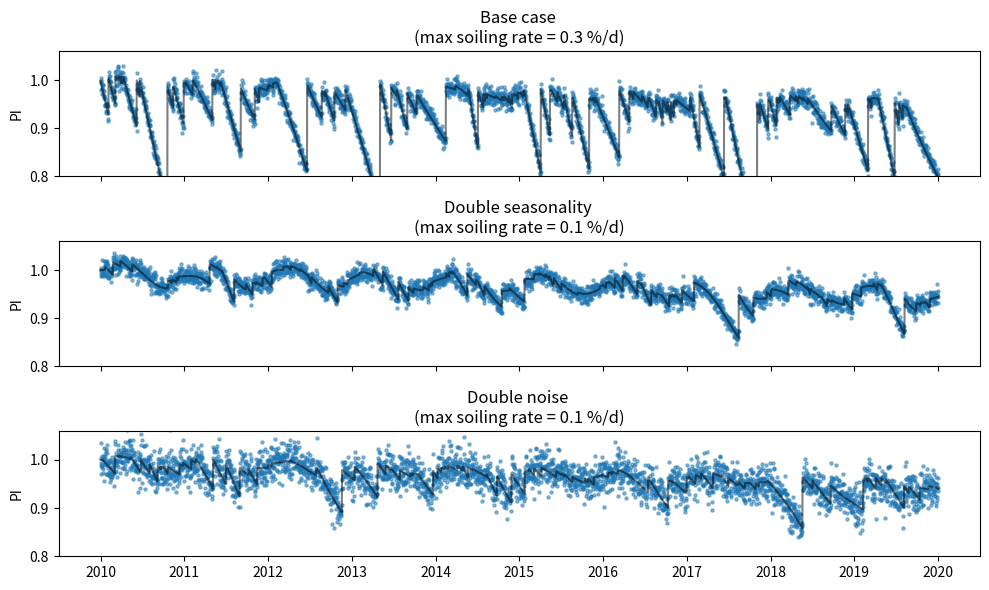
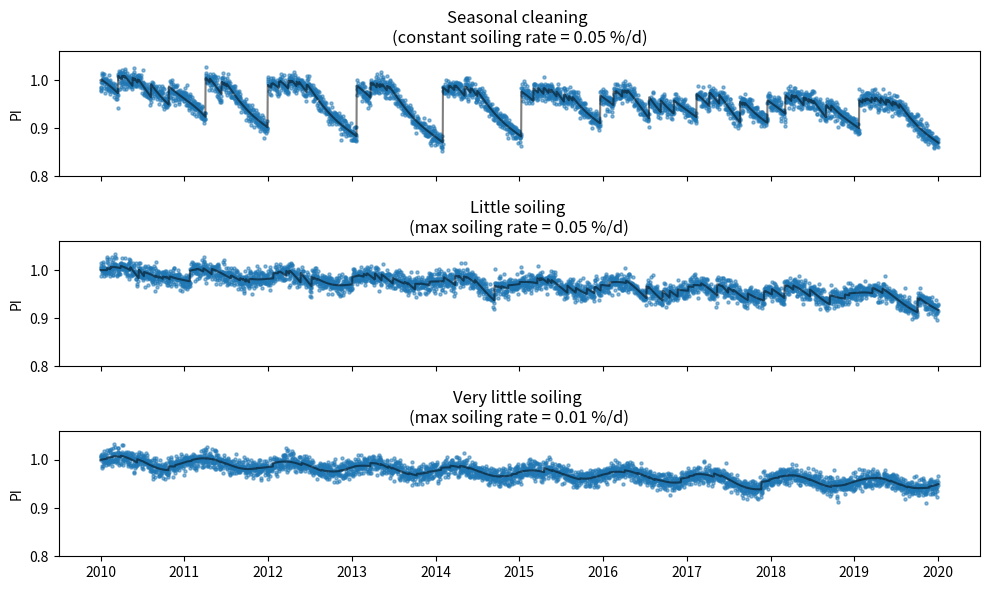

Generate these figures, in order, with matplotlib:
"""
simulate_PV_time_series: Model for generating PV soiling time series described in Deceglie et. al.
    "Numerical Validation of an Algorithm for Combined Soiling and Degradation Analysis of Photovoltaic
    Systems", Proceedings of the 2019 IEEE PVSC.
simulate_PV_time_series_gaussian_soiling: Model for generating PV soiling time series with soiling
[redacted]
generate_my_soiling_signals: A function that generates 6 different time series based on the previous
    two functions. This was used to generate the datasets used in
    A. Skomedal, M. G. Deceglie, 2020, "Combined Estimation of Degradation and Soiling Losses in PV
    Systems"
[redacted]
"""

import pandas as pd
import numpy as np
import matplotlib.pyplot as plt


def simulate_PV_time_series(
    first_date,
    last_date,
    freq="1D",
    degradation_rate=-0.005,
    noise_scale=0.01,
    seasonality_scale=0.01,
    nr_of_cleaning_events=120,
    soiling_rate_low=0.0001,
    soiling_rate_high=0.003,
    smooth_rates=False,
    random_seed=False,
):
    if random_seed:  # Have seed for repeatability
        if not isinstance(random_seed, int):
            np.random.seed(int(random_seed))

    # Initialize time series and data frame
    times = pd.date_range(first_date, last_date, freq=freq)
    df = pd.DataFrame(
        index=times,
        columns=[
            "day",
            "noise",
            "seasonality",
            "degradation",
            "soiling",
            "cleaning_events",
        ],
    )
    n = len(times)

    df["day"] = range(n)
    df["noise"] = np.random.normal(1.0, scale=noise_scale, size=n)
    df["seasonality"] = seasonality_scale * np.sin(df["day"] / 365.25 * 2 * np.pi) + 1
    df["degradation"] = 1 + degradation_rate / 365.25 * df["day"]

    # simulate soiling
    cleaning_events = np.random.choice(
        df["day"], nr_of_cleaning_events, replace="False"
    )
    cleaning_events = np.sort(cleaning_events)

    x = np.full(n, 1)
    intervals = np.split(x, cleaning_events)
    soiling_rate = []
    for interval in intervals:
        rate = np.random.uniform(
            low=soiling_rate_low, high=soiling_rate_high, size=1
        ) * np.ones(len(interval))
        soiling_rate.append(rate)
    df["soiling_rate"] = np.concatenate(soiling_rate)
    if smooth_rates:
        df.soiling_rate = (
            df.soiling_rate.rolling(smooth_rates, center=True).mean().ffill().bfill()
        )
    derate = np.concatenate(
        [np.cumsum(si) for si in np.split(df["soiling_rate"].values, cleaning_events)]
    )
    df["soiling"] = 1 - derate

    # Generate Performance Indexes
    df["PI_no_noise"] = df["seasonality"] * df["degradation"] * df["soiling"]
    df["PI_no_soil"] = df["seasonality"] * df["degradation"] * df["noise"]
    df["PI_no_degrad"] = df["seasonality"] * df["soiling"]
    df["daily_norm"] = df["noise"] * df["PI_no_noise"]

    return df


def simulate_PV_time_series_seasonal_soiling(
    first_date: str,
    last_date: str,
    freq="1D",
    degradation_rate=-0.005,
    noise_scale=0.01,
    seasonality_scale=0.01,
    nr_of_cleaning_events=120,
    soiling_rate_center=0.002,
    soiling_rate_std=0.001,
    soiling_seasonality_scale=0.9,
    random_seed: int | None = None,
    smooth_rates=False,
    seasonal_rates=False,
):
    """As the name implies, this function models soiling rates that vary from day to day according
    to a Gaussian distribution"""
    if random_seed is not None:  # Have seed for repeatability
        np.random.seed(random_seed)

    # Initialize time series and data frame
    times = pd.date_range(first_date, last_date, freq=freq)
    df = pd.DataFrame(index=times)
    n = len(times)

    df["day"] = range(n)
    df["noise"] = np.random.normal(1.0, scale=noise_scale, size=n)
    df["seasonality"] = seasonality_scale * np.sin(df["day"] / 365.25 * 2 * np.pi) + 1
    df["degradation"] = 1 + degradation_rate / 365.25 * df["day"]

    soiling_seasonality = (
        soiling_rate_center
        * soiling_seasonality_scale
        * np.sin(df["day"] / 365.25 * 2 * np.pi + np.random.uniform(10, size=1) * np.pi)
    )
    cleaning_probability = (
        2 - soiling_seasonality_scale
    ) * soiling_seasonality.max() + soiling_seasonality
    cleaning_probability /= cleaning_probability.sum()

    # simulate soiling
    cleaning_events = np.random.choice(
        df["day"].values,
        nr_of_cleaning_events,
        replace=False,
        p=cleaning_probability.values,
    )
    cleaning_events = np.sort(cleaning_events)
    df["cleaning_events"] = [
        True if day in cleaning_events else False for day in df.day
    ]

    x = np.full(n, 1)
    intervals = np.split(x, cleaning_events)
    soiling = []
    soiling_rate = []
    for interval in intervals:
        if len(soiling) > 0:
            pos = len(np.concatenate(soiling))
        else:
            pos = 0
        if seasonal_rates:
            if smooth_rates:
                soiling_season = soiling_seasonality[pos : pos + len(interval)]
                rate = np.random.normal(
                    soiling_rate_center + soiling_season,
                    soiling_rate_std,
                    size=len(interval),
                )
            else:
                soiling_season = soiling_seasonality[pos]
                rate = np.random.normal(
                    soiling_rate_center + soiling_season, soiling_rate_std, size=1
                ) * np.ones(len(interval))
        else:
            if smooth_rates:
                print("Smooth rates not possible without seasonal rates")
            soiling_season = 0
            rate = np.random.normal(
                soiling_rate_center + soiling_season, soiling_rate_std, size=1
            ) * np.ones(len(interval))
        derate = 1 - np.matmul(half_one_matrix(len(interval)), rate)
        soiling.append(derate)
        soiling_rate.append(rate)
    df["soiling"] = np.concatenate(soiling)
    df["soiling_rate"] = np.concatenate(soiling_rate)

    # Generate Performance Indexes
    df["PI_no_noise"] = df["seasonality"] * df["degradation"] * df["soiling"]
    df["PI_no_soil"] = df["seasonality"] * df["degradation"] * df["noise"]
    df["PI_no_degrad"] = df["seasonality"] * df["soiling"]
    df["daily_norm"] = df["noise"] * df["PI_no_noise"]

    return df


def generate_my_soiling_signals(
    high=0.02, low=0.01, num_years=10, index_form="Datetime"
):
    first_date = "2010/01/01"
    last_date = str(2010 + num_years) + "/01/01"
    noises = [low, low, high, low, low, low]
    seasonality_scales = [low, high, low, low, low, low]
    soiling_levels = [0.003, 0.001, 0.001, 0.0005, 0.0005, 0.0001]
    names = [
        "normal",
        "M Soil, H season",
        "M Soil, H noise",
        "Seasonal cleaning",
        "L/M Soil (.0005)",
        "Low Soil (.0001)",
    ]
    dfs = []
    for i in range(6):
        if i == 3:
            df = simulate_PV_time_series_seasonal_soiling(
                first_date,
                last_date,
                noise_scale=noises[i],
                seasonality_scale=seasonality_scales[i],
                soiling_rate_std=0,
                soiling_rate_center=soiling_levels[i],
                soiling_seasonality_scale=0.95,
                smooth_rates=False,
                seasonal_rates=False,
            )
        else:
            df = simulate_PV_time_series(
                first_date,
                last_date,
                noise_scale=noises[i],
                seasonality_scale=seasonality_scales[i],
                nr_of_cleaning_events=120,
                soiling_rate_low=0,
                soiling_rate_high=soiling_levels[i],
                degradation_rate=-0.005,
            )
        if index_form == "numeric":
            df.index = np.arange(len(df))

        dfs.append(df)

    return dfs, names


def half_one_matrix(size):
    dummy = np.zeros((size, size))
    dummy[np.triu_indices(size, k=1)] = 1
    return dummy.T


if __name__ == "__main__":
    # Visualize my soiling signals
    np.random.seed(21)
    dfs, names = generate_my_soiling_signals()
    names = [
        "Base case \n(max soiling rate = 0.3 %/d)",
        "Double seasonality \n(max soiling rate = 0.1 %/d)",
        "Double noise \n(max soiling rate = 0.1 %/d)",
        "Seasonal cleaning \n(constant soiling rate = 0.05 %/d)",
        "Little soiling \n(max soiling rate = 0.05 %/d)",
        "Very little soiling \n(max soiling rate = 0.01 %/d)",
    ]
    N = len(names)
    spn = 5 if N in [5, 9, 10] else (3 if N in [6] else 4)
    plt.close("all")
    for i in range(N):
        df = dfs[i]
        if i % spn == 0:
            fig, ax = plt.subplots(spn, 1, figsize=(10, 6), sharex=True)
        ax[i % spn].scatter(df.index, df.daily_norm, 5, alpha=0.5)
        ax[i % spn].plot(df.index, df.PI_no_noise, "k", alpha=0.5)
        ax[i % spn].set_ylim(0.8, 1.06)
        ax[i % spn].set_ylabel("PI")
        ax[i % spn].set_title(names[i])
        plt.tight_layout()
